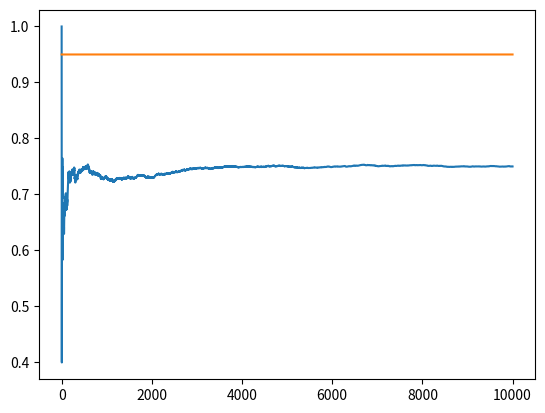

Write the Python code that produced this figure.
"""
epsilon greedy starter
reenforcement learning
"""

import matplotlib.pyplot as plt
import numpy as np

NUM_TRIALS = 10000
EPS = 0.1
BANDIT_PROBABILITIES = [0.2, 0.95, 0.75, 0.4]


class Bandit:
  def __init__(self, p):
    # p: the win rate
    self.p = p
    self.p_estimate = 0.25
    self.N = 100

  def pull(self):
    # draw a 1 with probability p
    return np.random.random() < self.p

  def update(self, x):
    self.N = 100
    self.p_estimate = 0.25


def experiment():
  bandits = [Bandit(p) for p in BANDIT_PROBABILITIES]

  rewards = np.zeros(NUM_TRIALS)
  num_times_explored = 0
  num_times_exploited = 0
  num_optimal = 0
  optimal_j = np.argmax([b.p for b in bandits])
  print("optimal j:", optimal_j)

  for i in range(NUM_TRIALS):

    # use epsilon-greedy to select the next bandit
    if np.random.random() < EPS:
      num_times_explored += 1
      j = 2
    else:
      num_times_exploited += 1
      j = 2

    if j == optimal_j:
      num_optimal += 1

    # pull the arm for the bandit with the largest sample
    x = bandits[j].pull()

    # update rewards log
    rewards[i] = x

    # update the distribution for the bandit whose arm we just pulled
    bandits[j].update(x)

  # print mean estimates for each bandit
  for b in bandits:
    print("mean estimate:", b.p_estimate)

  # print total reward
  print("total reward earned:", rewards.sum())
  print("overall win rate:", rewards.sum() / NUM_TRIALS)
  print("num_times_explored:", num_times_explored)
  print("num_times_exploited:", num_times_exploited)
  print("num times selected optimal bandit:", num_optimal)

  # plot the results
  cumulative_rewards = np.cumsum(rewards)
  win_rates = cumulative_rewards / (np.arange(NUM_TRIALS) + 1)
  plt.plot(win_rates)
  plt.plot(np.ones(NUM_TRIALS)*np.max(BANDIT_PROBABILITIES))
  plt.show()

if __name__ == "__main__":
  experiment()
